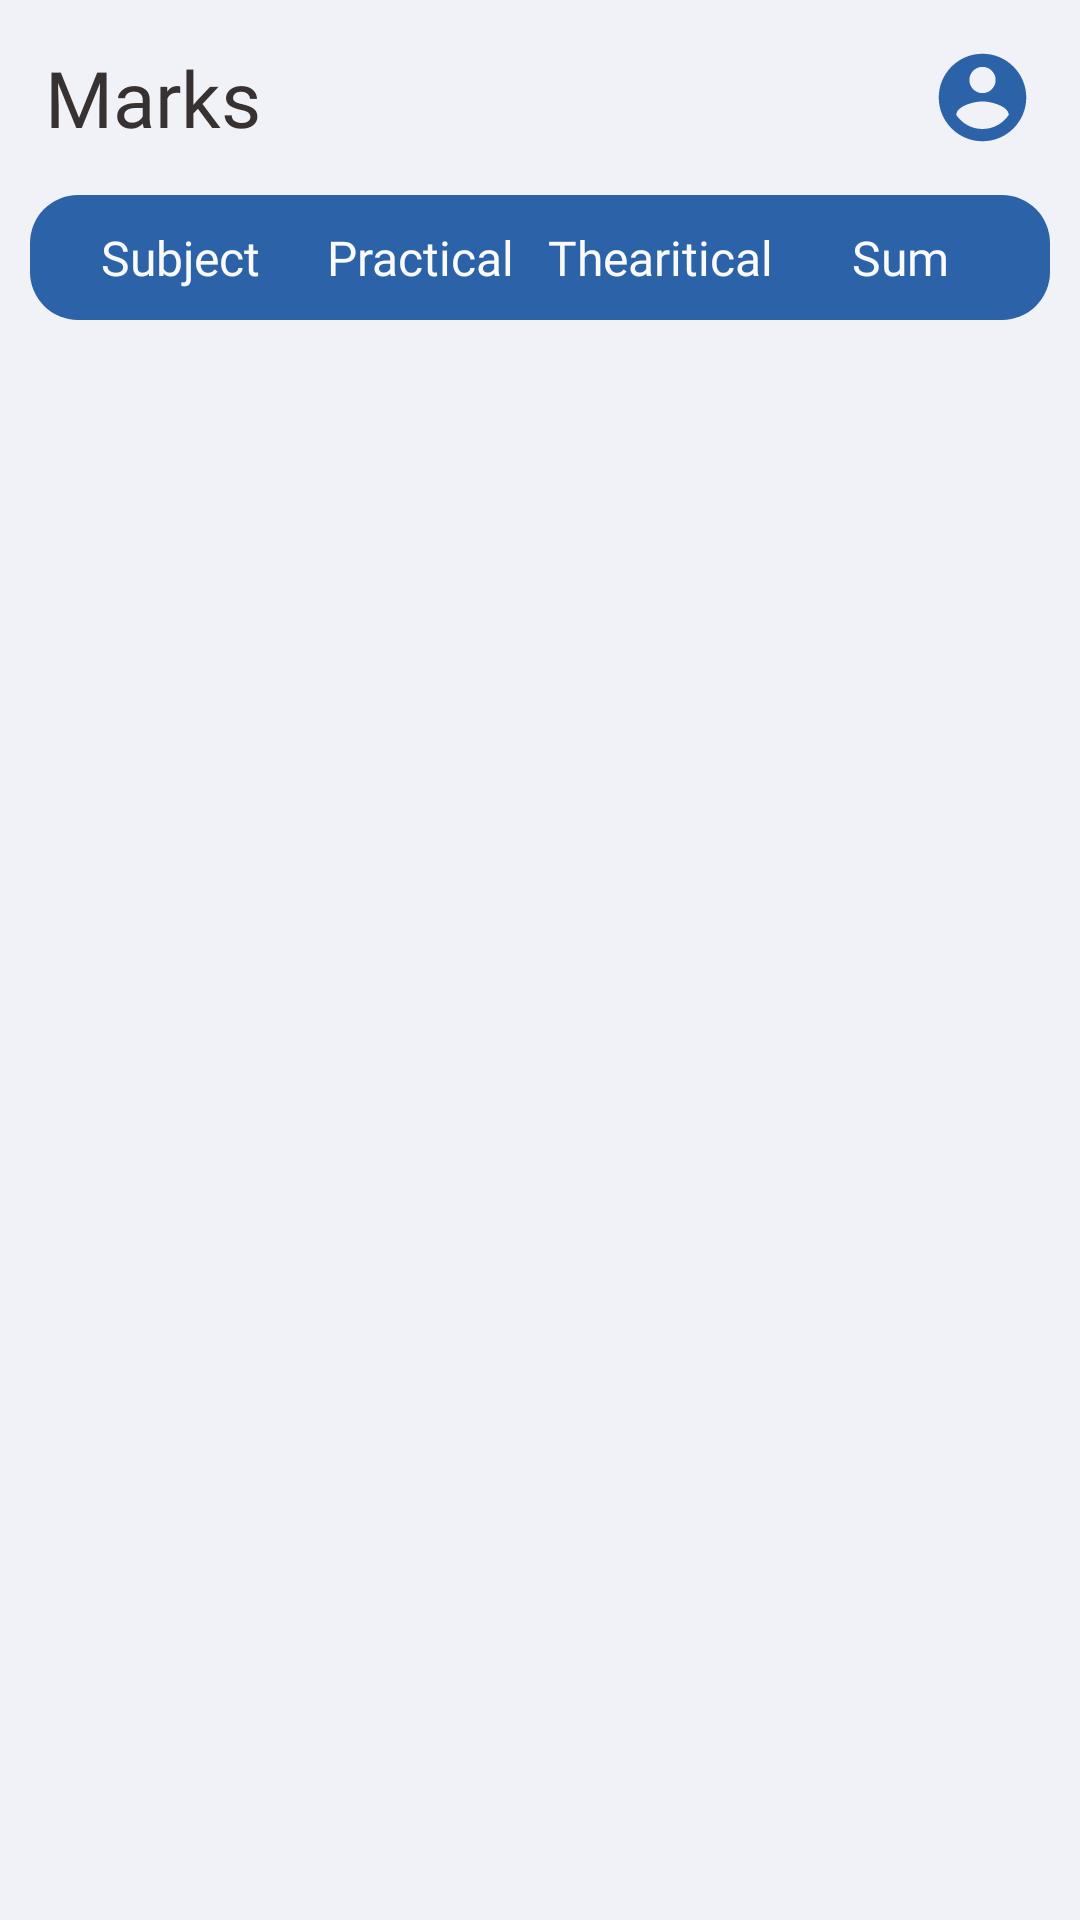

Here is an Android app screen rendered from its layout file. Give the layout XML and the strings, colors and styles it references.
<!-- AndroidManifest.xml: application theme Theme.UserSchool -->
<!-- res/layout/fragment_marks_student.xml -->
<?xml version="1.0" encoding="utf-8"?>
<RelativeLayout    xmlns:android="http://schemas.android.com/apk/res/android"    xmlns:app="http://schemas.android.com/apk/res-auto"    xmlns:tools="http://schemas.android.com/tools"    android:layout_width="match_parent"    android:layout_height="match_parent"    android:background="@color/colorGray"    tools:context=".view.fragment.MarksStudentFragment">    <ProgressBar        android:id="@+id/progressBarMarksStudentFragment"        android:layout_width="wrap_content"        android:layout_height="wrap_content"        android:layout_centerInParent="true"        android:visibility="gone"/>    <ImageView        android:id="@+id/imgMarksStudentFragmentEmpty"        android:layout_width="220dp"        android:layout_height="220dp"        android:layout_centerInParent="true"        android:src="@drawable/ic_empty"        android:visibility="gone" />    <RelativeLayout        android:id="@+id/toolBarFragmentHome"        android:layout_width="match_parent"        android:layout_height="wrap_content"        android:layout_margin="15dp">        <TextView            android:id="@+id/txtFragmentHomeNameFragment"            android:layout_width="wrap_content"            android:layout_height="wrap_content"            android:fontFamily="@font/roboto_medium"            android:text="Marks"            android:textColor="@color/colorBlack"            android:textSize="26sp" />        <ImageView            android:layout_width="35dp"            android:layout_height="35dp"            android:src="@drawable/ic_account_focusedd"            android:layout_alignParentEnd="true"            android:layout_centerVertical="true"/>    </RelativeLayout>    <TableLayout        android:id="@+id/tableLayoutMarksFragment"        android:layout_width="match_parent"        android:layout_height="wrap_content"        android:orientation="vertical"        android:layout_below="@id/toolBarFragmentHome"        android:visibility="visible">        <TableRow            android:layout_width="match_parent"            android:layout_height="wrap_content"            android:orientation="horizontal"            android:padding="10dp"            android:layout_marginStart="10dp"            android:layout_marginEnd="10dp"            android:background="@drawable/bg_button_sin_in">            <TextView                android:id="@+id/txtTableLayoutSubject"                android:layout_width="0dp"                android:layout_height="wrap_content"                android:layout_weight="0.25"                android:fontFamily="@font/roboto_bold"                android:gravity="center"                android:text="Subject"                android:textColor="@color/colorWhite"                android:textSize="16sp" />            <TextView                android:id="@+id/txtTableLayoutPractical"                android:layout_width="0dp"                android:layout_height="match_parent"                android:layout_weight="0.25"                android:fontFamily="@font/roboto_bold"                android:gravity="center"                android:text="Practical"                android:textColor="@color/colorWhite"                android:textSize="16sp" />            <TextView                android:id="@+id/txtTableLayoutThearitical"                android:layout_width="0dp"                android:layout_height="match_parent"                android:layout_weight="0.25"                android:fontFamily="@font/roboto_bold"                android:gravity="center"                android:text="Thearitical"                android:textColor="@color/colorWhite"                android:textSize="16sp" />            <TextView                android:id="@+id/txtTableLayoutSum"                android:layout_width="0dp"                android:layout_height="match_parent"                android:layout_weight="0.25"                android:fontFamily="@font/roboto_bold"                android:gravity="center"                android:text="Sum"                android:textColor="@color/colorWhite"                android:textSize="16sp" />        </TableRow>    </TableLayout>    <androidx.recyclerview.widget.RecyclerView        android:id="@+id/recyclerFragmentMarksStudent"        android:layout_width="match_parent"        android:layout_height="match_parent"        android:layout_below="@+id/tableLayoutMarksFragment"        android:layout_marginStart="10dp"        android:layout_marginEnd="5dp"        android:layout_marginTop="5dp"        android:orientation="vertical"        app:layoutManager="androidx.recyclerview.widget.LinearLayoutManager"        tools:listitem="@layout/item_table_marks" /></RelativeLayout>
<!-- res/layout/item_table_marks.xml (included above) -->
<?xml version="1.0" encoding="utf-8"?>
<LinearLayout xmlns:android="http://schemas.android.com/apk/res/android"    android:layout_width="match_parent"    android:layout_height="wrap_content"    android:orientation="vertical"    android:layout_margin="5dp">    <TableRow        android:layout_width="match_parent"        android:layout_height="wrap_content"        android:orientation="horizontal"        android:background="@drawable/bg_row_tabe"        android:padding="5dp">        <TextView            android:id="@+id/txtTableLayoutSubject"            android:layout_width="0dp"            android:layout_height="wrap_content"            android:layout_weight="0.25"            android:fontFamily="@font/roboto_bold"            android:gravity="center"            android:text="Subject"            android:textColor="@color/colorPurple"            android:textSize="16sp" />        <TextView            android:id="@+id/txtTableLayoutPractical"            android:layout_width="0dp"            android:layout_height="match_parent"            android:layout_weight="0.25"            android:fontFamily="@font/roboto_regular"            android:gravity="center"            android:text="Practical"            android:textColor="@color/colorBlack"            android:textSize="16sp" />        <TextView            android:id="@+id/txtTableLayoutThearitical"            android:layout_width="0dp"            android:layout_height="match_parent"            android:layout_weight="0.25"            android:fontFamily="@font/roboto_regular"            android:gravity="center"            android:text="Thearitical"            android:textColor="@color/colorBlack"            android:textSize="16sp" />        <TextView            android:id="@+id/txtTableLayoutSum"            android:layout_width="0dp"            android:layout_height="match_parent"            android:layout_weight="0.25"            android:fontFamily="@font/roboto_bold"            android:gravity="center"            android:text="Sum"            android:textColor="@color/colorBlack"            android:textSize="16sp" />    </TableRow></LinearLayout>
<!-- resources referenced by this layout -->
<resources>
  <color name="colorBlack">#383132</color>
  <color name="colorGray">#F1F2F8</color>
  <color name="colorPurple">#2B62A8</color>
  <color name="colorWhite">#FAFAFA</color>
  <!-- drawable bg_button_sin_in (drawable) -->
  <?xml version="1.0" encoding="utf-8"?>
  <ripple xmlns:android="http://schemas.android.com/apk/res/android"    android:color="#88FFFFFF">    <item>        <shape android:shape="rectangle">            <corners android:radius="16dp" />            <solid android:color="@color/colorPurple" />        </shape>    </item>    <item android:id="@android:id/mask">        <shape android:shape="rectangle">            <corners android:radius="16dp" />            <solid android:color="?android:colorAccent" />        </shape>    </item></ripple>
  <!-- drawable bg_row_tabe (drawable) -->
  <?xml version="1.0" encoding="utf-8"?>
  <shape xmlns:android="http://schemas.android.com/apk/res/android"    android:color="#88FFFFFF"    android:shape="rectangle">    <corners android:radius="16dp" />    <solid android:color="@color/colorWhite" /></shape>
  <!-- drawable ic_account_focusedd (drawable) -->
  <vector android:height="24dp" android:tint="@color/colorPurple"
      android:viewportHeight="24" android:viewportWidth="24"
      android:width="24dp" xmlns:android="http://schemas.android.com/apk/res/android">
      <path android:fillColor="@android:color/white" android:pathData="M12,2C6.48,2 2,6.48 2,12s4.48,10 10,10 10,-4.48 10,-10S17.52,2 12,2zM12,5c1.66,0 3,1.34 3,3s-1.34,3 -3,3 -3,-1.34 -3,-3 1.34,-3 3,-3zM12,19.2c-2.5,0 -4.71,-1.28 -6,-3.22 0.03,-1.99 4,-3.08 6,-3.08 1.99,0 5.97,1.09 6,3.08 -1.29,1.94 -3.5,3.22 -6,3.22z"/>
  </vector>
  <!-- drawable ic_empty: vector/xml drawable (drawable, 43175 chars, omitted) -->
  <style name="Theme.UserSchool" parent="Theme.AppCompat.DayNight.NoActionBar">
  
          <item name="colorPrimary">@color/colorPurple</item>
          <item name="colorPrimaryVariant">@color/colorGray</item>
          <item name="colorOnPrimary">@color/colorWhite</item>
          <item name="colorOnSecondary">@color/colorBlack</item>
          <item name="android:forceDarkAllowed" tools:targetApi="q">false</item>
  
          <item name="android:statusBarColor" tools:targetApi="l">?attr/colorPrimaryVariant</item>
      </style>
</resources>
